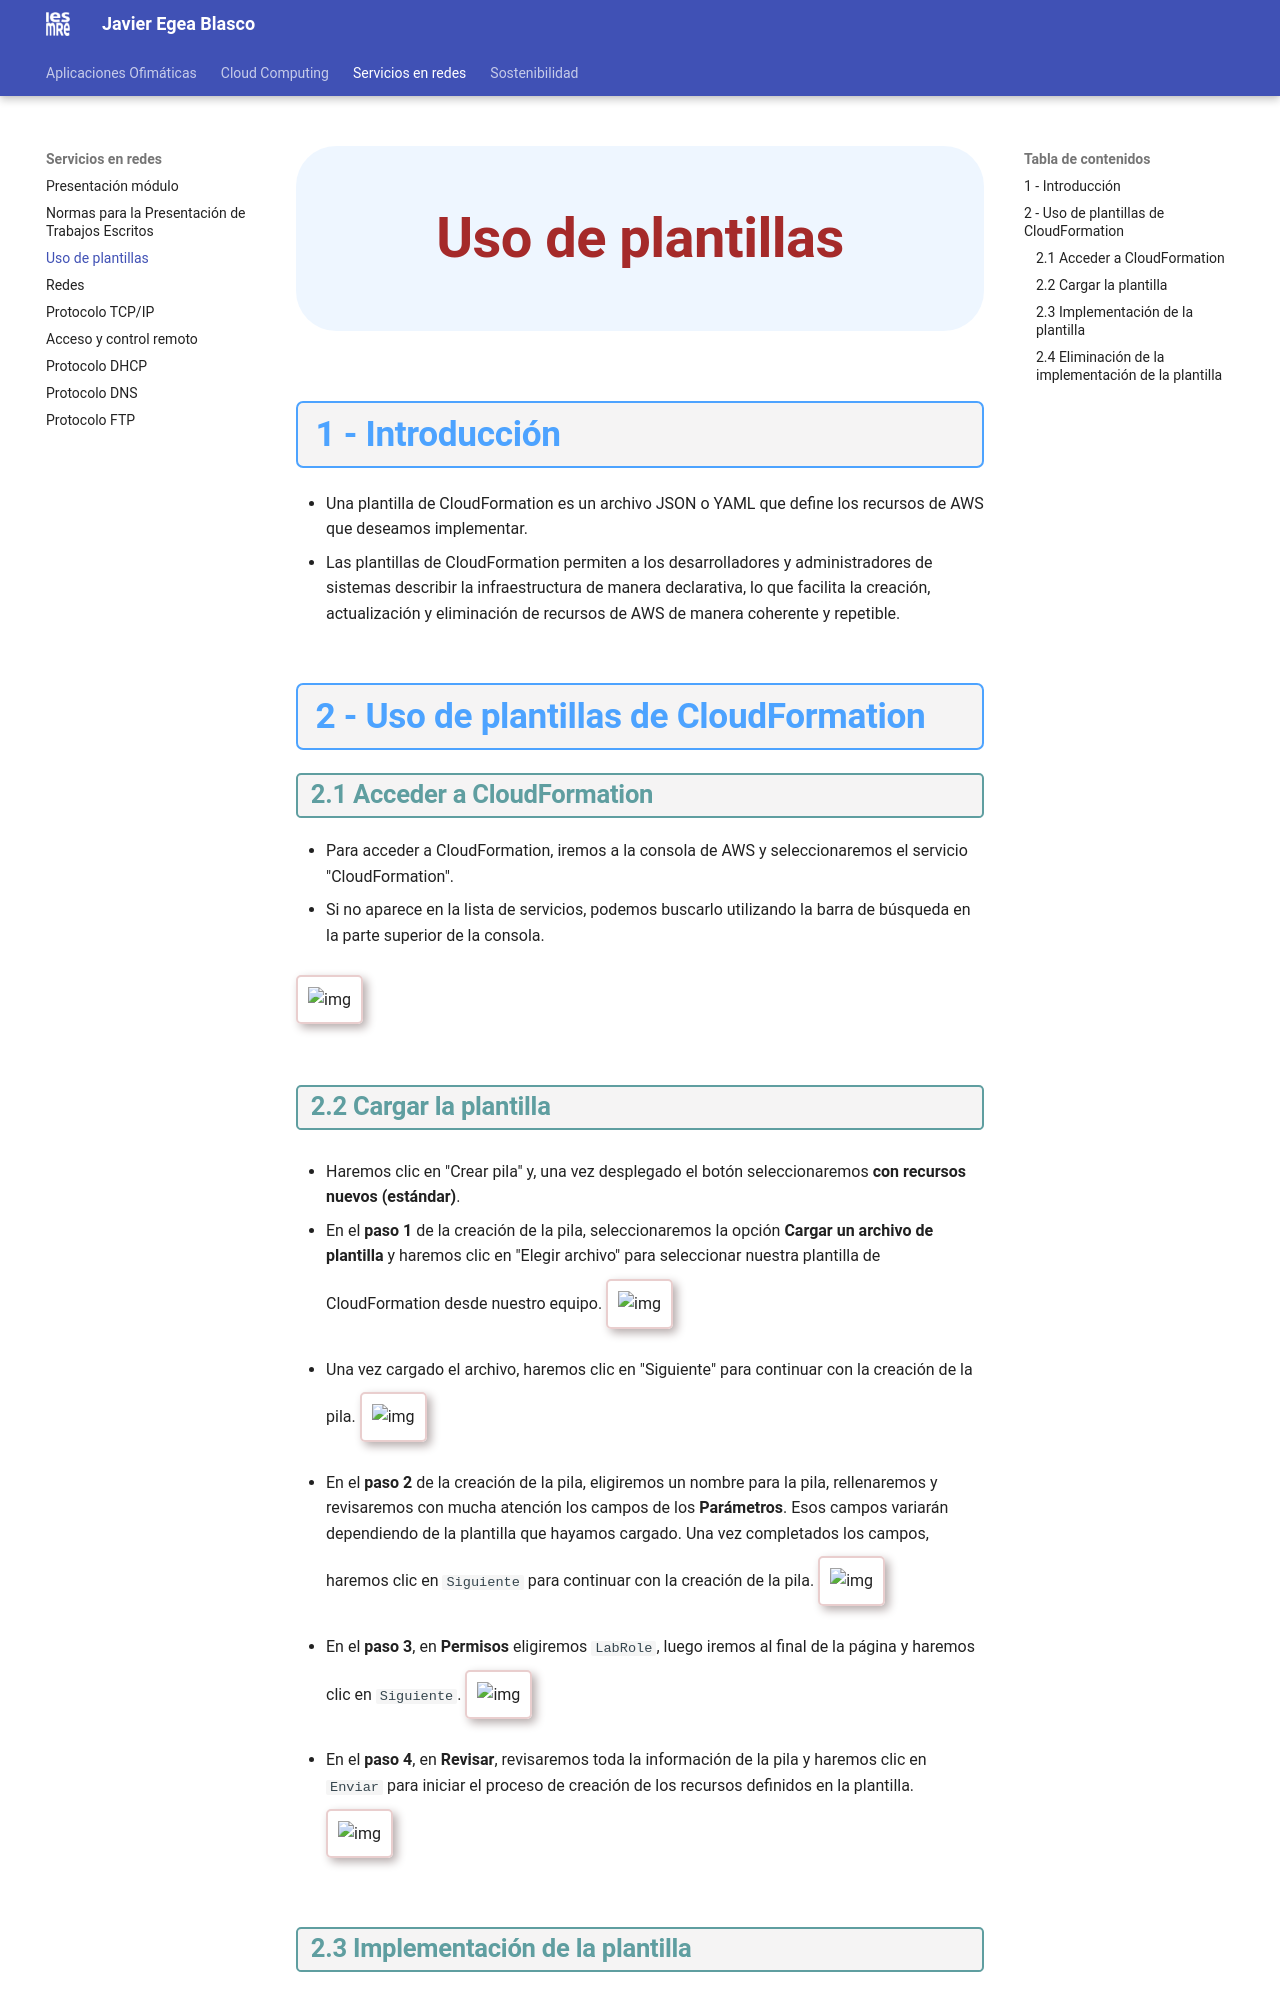

repository: javieregeablasco/Apuntes · page: SMX/SMX_2/SX/apuntes/0_Plantillas/index.html · generator: mkdocs

---
ciclo: CFGM - Técnico en Sistemas Microinformáticos y Redes
title: Servicios en red
module number: 0227
lesson: UD. 0.00 - Uso de plantillas de CloudFormation  
author: Javier Egea Blasco  
layout: default  
year: 26-27  
keywords: SMX, SMR, SX, SR
schedule: 233h - 7h/w
---


## 1 - Introducción

- Una plantilla de CloudFormation es un archivo JSON o YAML que define los recursos de AWS que deseamos implementar.
- Las plantillas de CloudFormation permiten a los desarrolladores y administradores de sistemas describir la infraestructura de manera declarativa, lo que facilita la creación, actualización y eliminación de recursos de AWS de manera coherente y repetible.

## 2 - Uso de plantillas de CloudFormation

### 2.1 Acceder a CloudFormation

- Para acceder a CloudFormation, iremos a la consola de AWS y seleccionaremos el servicio "CloudFormation".
- Si no aparece en la lista de servicios, podemos buscarlo utilizando la barra de búsqueda en la parte superior de la consola.

![img](./img_0_0/img-0-1.png){.marco .margintop10 .marginbottom20}

### 2.2 Cargar la plantilla

- Haremos clic en "Crear pila" y, una vez desplegado el botón seleccionaremos **con recursos nuevos (estándar)**.

- En el **paso 1** de la creación de la pila, seleccionaremos la opción **Cargar un archivo de plantilla** y haremos clic en "Elegir archivo" para seleccionar nuestra plantilla de CloudFormation desde nuestro equipo.
![img](./img_0_0/img-0-2.png){.marco .margintop10 .marginbottom20}

- Una vez cargado el archivo, haremos clic en "Siguiente" para continuar con la creación de la pila.
![img](./img_0_0/img-0-3.png){.marco .margintop10 .marginbottom20}

- En el **paso 2** de la creación de la pila, eligiremos un nombre para la pila, rellenaremos y revisaremos con mucha atención los campos de los **Parámetros**. Esos campos variarán dependiendo de la plantilla que hayamos cargado. Una vez completados los campos, haremos clic en `Siguiente` para continuar con la creación de la pila.
![img](./img_0_0/img-0-4.png){.marco .margintop10 .marginbottom20}

- En el **paso 3**, en **Permisos** eligiremos `LabRole`, luego iremos al final de la página y haremos clic en `Siguiente`.
![img](./img_0_0/img-0-5.png){.marco .margintop10 .marginbottom20}

- En el **paso 4**, en **Revisar**, revisaremos toda la información de la pila y haremos clic en `Enviar` para iniciar el proceso de creación de los recursos definidos en la plantilla.
![img](./img_0_0/img-0-6.png){.marco .margintop10 .marginbottom20}
